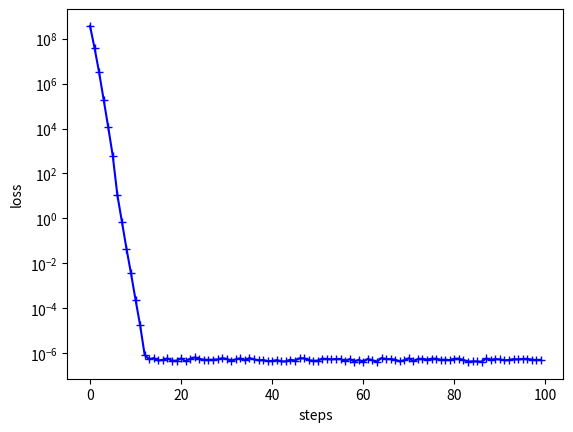

The script that saved this image:
import numpy as np
import matplotlib.pyplot as plt

#similar ill-conditioned experiments as in https://github.com/benjamin-recht/shallow-linear-net/blob/master/TwoLayerLinearNets.ipynb
#first imitating a one-layer net

def gen_ill_cond_matrix(xdim = 6, ydim=10):
    A = np.random.rand(ydim, xdim)
    u, s, v = np.linalg.svd(A, full_matrices=False)
    s[0] *= 1e5
    B = np.dot(u, np.dot(np.diag(s), v))
    return B.T
    # print(np.allclose(A, Atrue)

xdim = 6
ydim=10
nsamples = 1000
W = gen_ill_cond_matrix(xdim, ydim)
print('shape of W: ', W.shape)

def row_wise_dot(a, b):
    '''row-wise dot'''
    result = np.empty((a.shape[0],))
    for i, (row1, row2) in enumerate(zip(a, b)):
        result[i] = np.dot(row1, row2)
    return result

def gen_data(W, nsamples, xdim):
    X = np.random.randn(nsamples, xdim)
    Y = X.dot(W)
    return X, Y

def min_grad(W, num_steps):
    m, n = (xdim, ydim)
    w = np.random.rand(m, n)
    final_acc = None
    st = []
    err = []
    for k in range(num_steps):
        X, Y = gen_data(W, nsamples, xdim)

        A = X.T.dot(X)
        b = X.T.dot(Y)

        R = A.dot(w) - b
        P = A.dot(R)

        alpha_n = row_wise_dot(P.T, R.T)
        alpha_d = row_wise_dot(P.T, P.T)

        # could alpha_d contain 0?
        alpha = alpha_n / alpha_d

        w = w - R.dot(np.diag(alpha))

        st.append(alpha)
        err.append(np.linalg.norm(R))
    return w, st, err, final_acc

w, st, err, final_acc = min_grad(W, num_steps=100)
plt.plot(err, '-b+')
plt.xlabel('steps')
plt.ylabel('loss')
plt.yscale('log')
plt.show()

